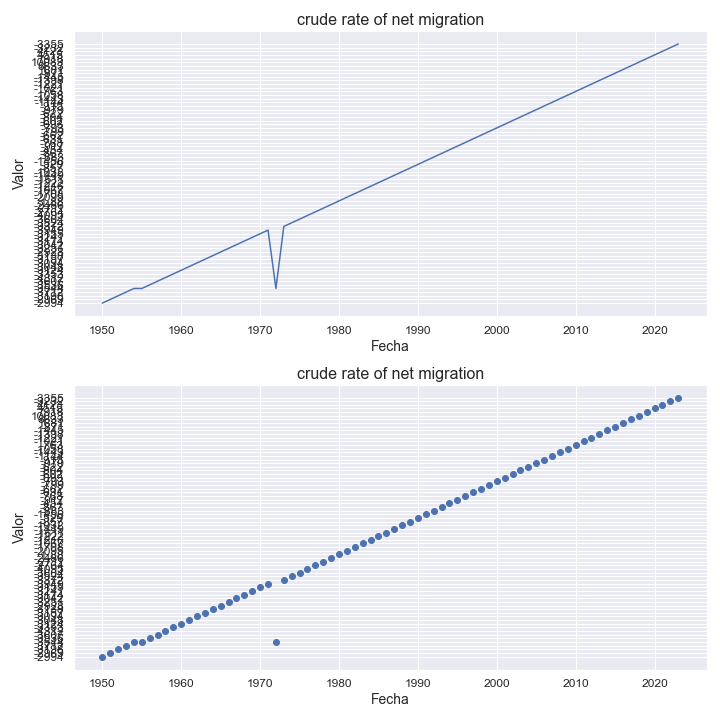

The table this chart was drawn from, first rows:
indicatorshortname, locationid, location, iso2, timeid, time, value
crude rate of net migration, 170, colombia, co, 1, 1950, -2994
crude rate of net migration, 170, colombia, co, 2, 1951, -2969
crude rate of net migration, 170, colombia, co, 3, 1952, -3198
crude rate of net migration, 170, colombia, co, 4, 1953, -3712
crude rate of net migration, 170, colombia, co, 5, 1954, -3544
crude rate of net migration, 170, colombia, co, 6, 1955, -3544
crude rate of net migration, 170, colombia, co, 7, 1956, -3536
crude rate of net migration, 170, colombia, co, 8, 1957, -3607
crude rate of net migration, 170, colombia, co, 9, 1958, -4312
crude rate of net migration, 170, colombia, co, 10, 1959, -3353
crude rate of net migration, 170, colombia, co, 11, 1960, -3124
crude rate of net migration, 170, colombia, co, 12, 1961, -3048
crude rate of net migration, 170, colombia, co, 13, 1962, -3094
crude rate of net migration, 170, colombia, co, 14, 1963, -3157
crude rate of net migration, 170, colombia, co, 15, 1964, -3138
crude rate of net migration, 170, colombia, co, 16, 1965, -2928
crude rate of net migration, 170, colombia, co, 17, 1966, -3251
crude rate of net migration, 170, colombia, co, 18, 1967, -3042
crude rate of net migration, 170, colombia, co, 19, 1968, -3174
crude rate of net migration, 170, colombia, co, 20, 1969, -3241
crude rate of net migration, 170, colombia, co, 21, 1970, -3155
crude rate of net migration, 170, colombia, co, 22, 1971, -3949
crude rate of net migration, 170, colombia, co, 23, 1972, -3544
crude rate of net migration, 170, colombia, co, 24, 1973, -3372
crude rate of net migration, 170, colombia, co, 25, 1974, -3524
crude rate of net migration, 170, colombia, co, 26, 1975, -3604
crude rate of net migration, 170, colombia, co, 27, 1976, -4095
crude rate of net migration, 170, colombia, co, 28, 1977, -2764
crude rate of net migration, 170, colombia, co, 29, 1978, -2711
crude rate of net migration, 170, colombia, co, 30, 1979, -2486
crude rate of net migration, 170, colombia, co, 31, 1980, -1.88
crude rate of net migration, 170, colombia, co, 32, 1981, -2095
crude rate of net migration, 170, colombia, co, 33, 1982, -1708
crude rate of net migration, 170, colombia, co, 34, 1983, -1067
crude rate of net migration, 170, colombia, co, 35, 1984, -1216
crude rate of net migration, 170, colombia, co, 36, 1985, -1222
crude rate of net migration, 170, colombia, co, 37, 1986, -1611
crude rate of net migration, 170, colombia, co, 38, 1987, -1449
crude rate of net migration, 170, colombia, co, 39, 1988, -1032
crude rate of net migration, 170, colombia, co, 40, 1989, -857.0
crude rate of net migration, 170, colombia, co, 41, 1990, -529.0
crude rate of net migration, 170, colombia, co, 42, 1991, -1456
crude rate of net migration, 170, colombia, co, 43, 1992, -883.0
crude rate of net migration, 170, colombia, co, 44, 1993, -867.0
crude rate of net migration, 170, colombia, co, 45, 1994, -454.0
crude rate of net migration, 170, colombia, co, 46, 1995, -917.0
crude rate of net migration, 170, colombia, co, 47, 1996, -768.0
crude rate of net migration, 170, colombia, co, 48, 1997, -631.0
crude rate of net migration, 170, colombia, co, 49, 1998, -662.0
crude rate of net migration, 170, colombia, co, 50, 1999, -799.0
crude rate of net migration, 170, colombia, co, 51, 2000, -793.0
crude rate of net migration, 170, colombia, co, 52, 2001, -693.0
crude rate of net migration, 170, colombia, co, 53, 2002, -602.0
crude rate of net migration, 170, colombia, co, 54, 2003, -804.0
crude rate of net migration, 170, colombia, co, 55, 2004, -622.0
crude rate of net migration, 170, colombia, co, 56, 2005, -979.0
crude rate of net migration, 170, colombia, co, 57, 2006, -915.0
crude rate of net migration, 170, colombia, co, 58, 2007, -1144
crude rate of net migration, 170, colombia, co, 59, 2008, -1443
crude rate of net migration, 170, colombia, co, 60, 2009, -1058
... 14 more rows
